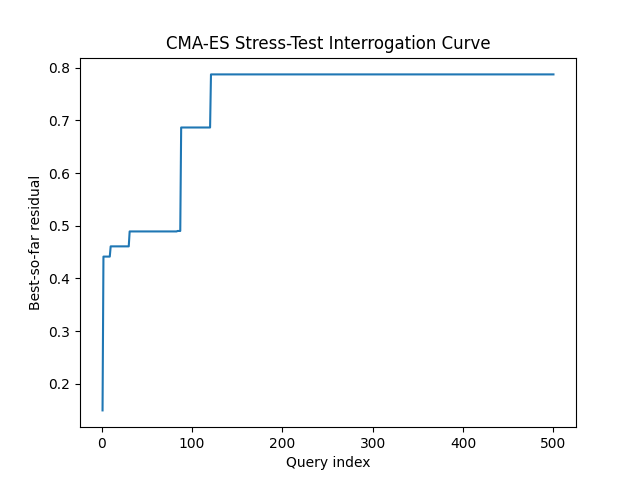

The file beside this chart, header and first rows:
query, best_residual, attempts
1, 0.1497, 1
2, 0.4415, 2
3, 0.4415, 3
4, 0.4415, 4
5, 0.4415, 5
6, 0.4415, 6
7, 0.4415, 7
8, 0.4415, 8
9, 0.4415, 9
10, 0.4609, 10
11, 0.4609, 11
12, 0.4609, 12
13, 0.4609, 13
14, 0.4609, 14
15, 0.4609, 15
16, 0.4609, 16
17, 0.4609, 17
18, 0.4609, 18
19, 0.4609, 19
20, 0.4609, 20
21, 0.4609, 21
22, 0.4609, 22
23, 0.4609, 23
24, 0.4609, 24
25, 0.4609, 25
26, 0.4609, 26
27, 0.4609, 27
28, 0.4609, 28
29, 0.4609, 29
30, 0.4609, 30
31, 0.4893, 31
32, 0.4893, 32
33, 0.4893, 33
34, 0.4893, 34
35, 0.4893, 35
36, 0.4893, 36
37, 0.4893, 37
38, 0.4893, 38
39, 0.4893, 39
40, 0.4893, 40
41, 0.4893, 41
42, 0.4893, 42
43, 0.4893, 43
44, 0.4893, 44
45, 0.4893, 45
46, 0.4893, 46
47, 0.4893, 47
48, 0.4893, 48
49, 0.4893, 49
50, 0.4893, 50
51, 0.4893, 51
52, 0.4893, 52
53, 0.4893, 53
54, 0.4893, 54
55, 0.4893, 55
56, 0.4893, 56
57, 0.4893, 57
58, 0.4893, 58
59, 0.4893, 59
60, 0.4893, 60
... 440 more rows
